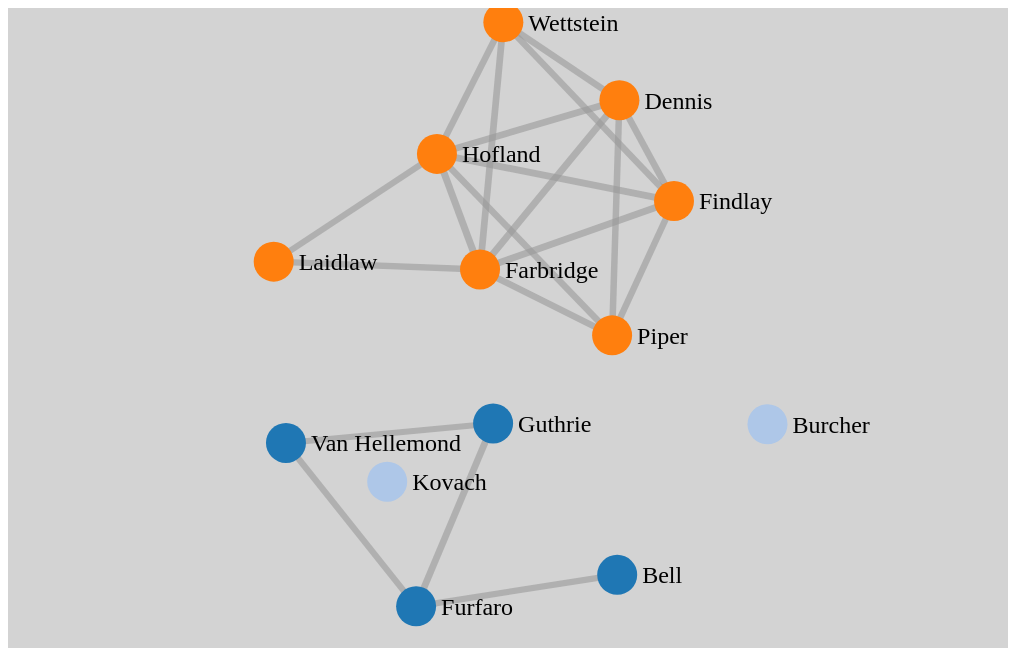
D3 v3 page, settled after 360 driven frames (6 s of simulated time); the page loaded 1 data file(s).


  var width = 1000,
    height = 640;

  var color = d3.scale.category20();
  var radius = 20;

  var force = d3.layout.force()
    .charge(-1000)
    .linkDistance(10 * radius)
    .size([width, height]);

  var svg = d3.select("body").append("svg")
    .attr("width", width)
    .attr("height", height);

  d3.json("data.json", function (error, graph) {
    force
      .nodes(graph.nodes)
      .links(graph.links)
      .start();

    var link = svg.selectAll(".link")
      .data(graph.links)
      .enter().append("line")
      .attr("class", "link")
      .style("stroke-width", function (d) {
        return Math.sqrt(d.value);
      });

    var node = svg.selectAll(".node")
      .data(graph.nodes)
      .enter().append("g")
      .attr("class", "node")
      .call(force.drag);


    node.append("text")
      .attr("x", radius + 5)
      .attr("dy", ".35em")
      .text(function (d) {
        return d.name;
      });

    node.append("circle")
      .attr("r", radius)
      .style("fill", function (d) {
        return color(d.group);
      });
    force.on("tick", function () {
      link.attr("x1", function (d) {
        return d.source.x;
      })
        .attr("y1", function (d) {
          return d.source.y;
        })
        .attr("x2", function (d) {
          return d.target.x;
        })
        .attr("y2", function (d) {
          return d.target.y;
        });

      node
        .attr("transform", function (d) {
          return "translate(" + d.x + "," + d.y + ")";
        });
    });
  });



### data: data.json
{
 "nodes": [
  {
   "name": "Bell",
   "group": 2
  },
  {
   "name": "Burcher",
   "group": 0
  },
  {
   "name": "Dennis",
   "group": 1
  },
  {
   "name": "Farbridge",
   "group": 1
  },
  {
   "name": "Findlay",
   "group": 1
  },
  {
   "name": "Furfaro",
   "group": 2
  },
  {
   "name": "Guthrie",
   "group": 2
  },
  {
   "name": "Hofland",
   "group": 1
  },
  "... 5 more items"
 ],
 "links": [
  {
   "source": 0,
   "target": 5,
   "value": 40
  },
  {
   "source": 5,
   "target": 6,
   "value": 45
  },
  {
   "source": 2,
   "target": 3,
   "value": 47
  },
  {
   "source": 2,
   "target": 4,
   "value": 44
  },
  {
   "source": 2,
   "target": 7,
   "value": 45
  },
  {
   "source": 3,
   "target": 4,
   "value": 47
  },
  {
   "source": 3,
   "target": 7,
   "value": 50
  },
  {
   "source": 3,
   "target": 9,
   "value": 41
  },
  "... 12 more items"
 ]
}